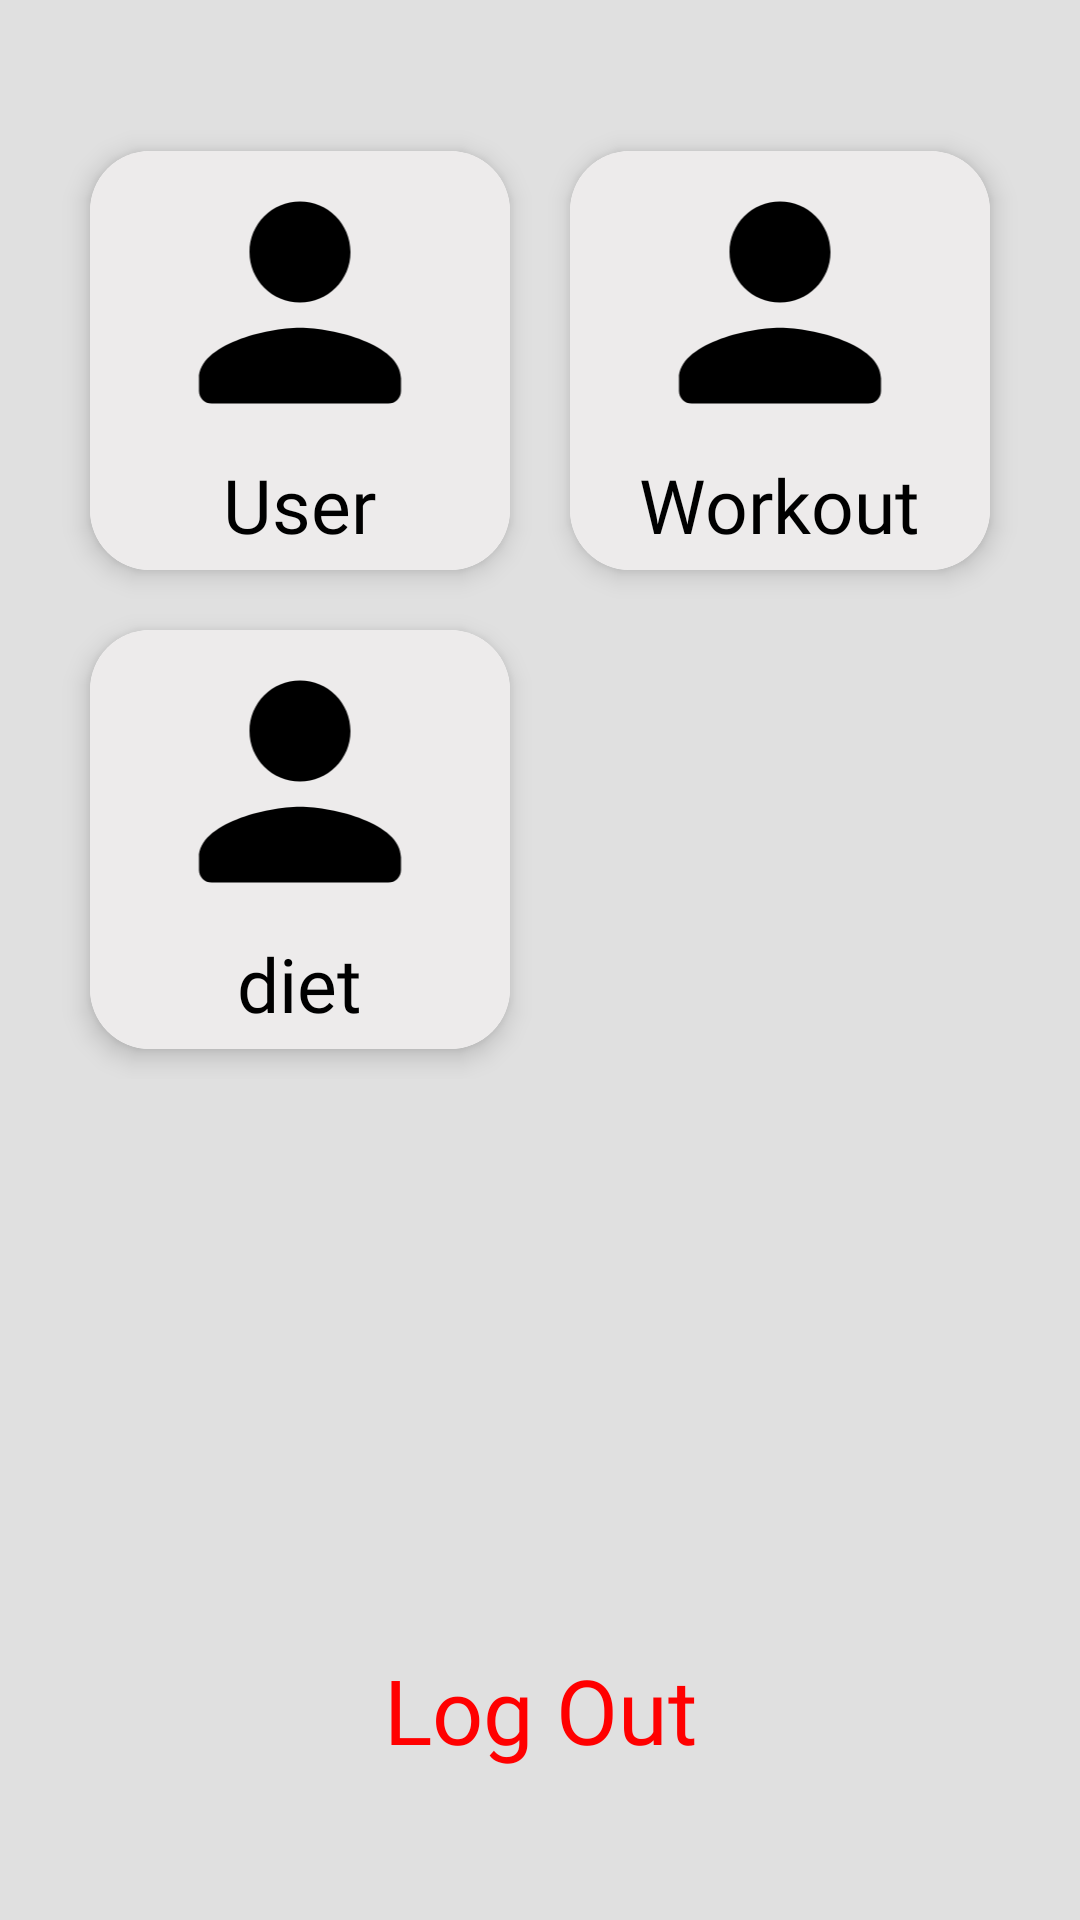

Here is an Android app screen rendered from its layout file. Give the layout XML and the strings, colors and styles it references.
<!-- AndroidManifest.xml: application theme Theme.FitZone -->
<!-- res/layout/activity_trainer_home_page.xml -->
<?xml version="1.0" encoding="utf-8"?>
<androidx.drawerlayout.widget.DrawerLayout xmlns:android="http://schemas.android.com/apk/res/android"
    xmlns:app="http://schemas.android.com/apk/res-auto"
    xmlns:tools="http://schemas.android.com/tools"
    android:layout_width="match_parent"
    android:layout_height="match_parent"
    android:fitsSystemWindows="true"
    tools:openDrawer="start"
    tools:context=".trainer_home_page"
    android:id="@+id/drawer_layout"
    android:background="@color/dark_blue">

    <androidx.constraintlayout.widget.ConstraintLayout
        android:layout_width="match_parent"
        android:layout_height="match_parent">
        <RelativeLayout
            android:id="@+id/relativeLayout"
            android:layout_width="match_parent"
            android:layout_height="wrap_content"
            android:layout_margin="35dp"
            app:layout_constraintEnd_toEndOf="parent"
            app:layout_constraintStart_toStartOf="parent"
            app:layout_constraintTop_toTopOf="parent">

            <ImageView
                android:id="@+id/menu"
                android:layout_width="40dp"
                android:layout_height="40dp"
                android:layout_marginTop="10dp"
                android:src="@drawable/round_menu_24"
                android:foregroundGravity="center"
                android:layout_alignParentTop="true"
                android:layout_alignParentStart="true"
                />

            <TextView
                android:layout_width="match_parent"
                android:layout_height="wrap_content"
                android:layout_marginStart="-1dp"
                android:fontFamily="@font/patuaone_regular"
                android:paddingTop="10dp"
                android:text="@string/dashbord"
                android:textAlignment="center"
                android:textColor="@color/white"
                android:textSize="30sp"
                />

        </RelativeLayout>

        <LinearLayout
            android:layout_width="match_parent"
            android:layout_height="700dp"
            android:paddingVertical="50dp"
            android:orientation="vertical"
            android:background="@drawable/drawer"
            app:layout_constraintBottom_toBottomOf="parent">

            <ScrollView
                android:layout_width="match_parent"
                android:layout_height="match_parent"
                android:paddingTop="50dp">

                <GridLayout
                    android:layout_width="match_parent"
                    android:layout_height="match_parent"
                    android:layout_marginHorizontal="20dp"
                    android:columnCount="2">

                    <androidx.cardview.widget.CardView
                        android:id="@+id/cd_user"
                        android:layout_width="wrap_content"
                        android:layout_height="wrap_content"
                        android:layout_row="0"
                        android:layout_rowWeight="1"
                        android:layout_column="0"
                        android:layout_columnWeight="1"
                        android:layout_margin="10dp"
                        app:cardCornerRadius="20dp"
                        app:cardElevation="5dp">

                        <LinearLayout
                            android:layout_width="match_parent"
                            android:layout_height="match_parent"
                            android:layout_gravity="center"
                            android:background="@color/base_color"
                            android:orientation="vertical">

                            <ImageView

                                android:layout_width="106dp"
                                android:layout_height="101dp"
                                android:layout_gravity="center"
                                android:src="@drawable/round_person_24" />

                            <TextView
                                android:layout_width="wrap_content"
                                android:layout_height="wrap_content"
                                android:layout_gravity="center"
                                android:layout_marginBottom="5dp"
                                android:fontFamily="@font/robotoslab_regular"
                                android:text="User"
                                android:textColor="@color/black"
                                android:textSize="25dp" />
                        </LinearLayout>
                    </androidx.cardview.widget.CardView>



                    <androidx.cardview.widget.CardView
                        android:id="@+id/cd_work"
                        android:layout_width="wrap_content"
                        android:layout_height="wrap_content"
                        android:layout_row="0"
                        android:layout_rowWeight="1"
                        android:layout_column="1"
                        android:layout_columnWeight="1"
                        android:layout_margin="10dp"
                        app:cardCornerRadius="20dp"
                        app:cardElevation="5dp">

                        <LinearLayout
                            android:layout_width="match_parent"
                            android:layout_height="match_parent"
                            android:layout_gravity="center"
                            android:background="@color/base_color"
                            android:orientation="vertical">

                            <ImageView
                                android:layout_width="106dp"
                                android:layout_height="101dp"
                                android:layout_gravity="center"
                                android:src="@drawable/round_person_24" />

                            <TextView
                                android:layout_width="wrap_content"
                                android:layout_height="wrap_content"
                                android:layout_gravity="center"
                                android:layout_marginBottom="5dp"
                                android:fontFamily="@font/robotoslab_regular"
                                android:text="Workout"
                                android:textColor="@color/black"
                                android:textSize="25dp" />
                        </LinearLayout>
                    </androidx.cardview.widget.CardView>

                    <androidx.cardview.widget.CardView
                        android:id="@+id/cd_diet"
                        android:layout_width="wrap_content"
                        android:layout_height="wrap_content"
                        android:layout_row="1"
                        android:layout_rowWeight="1"
                        android:layout_column="0"
                        android:layout_columnWeight="1"
                        android:layout_margin="10dp"
                        app:cardCornerRadius="20dp"
                        app:cardElevation="5dp">

                        <LinearLayout
                            android:layout_width="match_parent"
                            android:layout_height="match_parent"
                            android:layout_gravity="center"
                            android:background="@color/base_color"
                            android:orientation="vertical">

                            <ImageView
                                android:layout_width="106dp"
                                android:layout_height="101dp"
                                android:layout_gravity="center"
                                android:src="@drawable/round_person_24" />

                            <TextView
                                android:layout_width="wrap_content"
                                android:layout_height="wrap_content"
                                android:layout_gravity="center"
                                android:layout_marginBottom="5dp"
                                android:fontFamily="@font/robotoslab_regular"
                                android:text="diet"
                                android:textColor="@color/black"
                                android:textSize="25dp" />
                        </LinearLayout>
                    </androidx.cardview.widget.CardView>


                </GridLayout>


            </ScrollView>


        </LinearLayout>

        <TextView
            android:id="@+id/logout"
            android:layout_width="wrap_content"
            android:layout_height="wrap_content"
            android:text="Log Out"
            android:textColor="@color/redcolor"
            android:textSize="30dp"
            android:fontFamily="@font/patuaone_regular"
            android:layout_margin="50dp"
            app:layout_constraintBottom_toBottomOf="parent"
            app:layout_constraintEnd_toEndOf="parent"
            app:layout_constraintStart_toStartOf="parent" />
    </androidx.constraintlayout.widget.ConstraintLayout>
    <com.google.android.material.navigation.NavigationView
        android:id="@+id/navigationview"
        android:layout_width="wrap_content"
        android:layout_height="match_parent"
        android:layout_gravity="start"
        android:fitsSystemWindows="true"
        app:headerLayout="@layout/header"
        app:menu="@menu/admin_menu"/>
</androidx.drawerlayout.widget.DrawerLayout>
<!-- res/layout/header.xml (included above) -->
<?xml version="1.0" encoding="utf-8"?>
<LinearLayout xmlns:android="http://schemas.android.com/apk/res/android"
    android:layout_width="match_parent"
    android:layout_height="280dp"
    xmlns:app="http://schemas.android.com/apk/res-auto"
    android:background="@drawable/button1">
    <LinearLayout
        android:layout_width="match_parent"
        android:layout_height="wrap_content"
        android:orientation="vertical"
        android:layout_gravity="bottom"
        >

    <de.hdodenhof.circleimageview.CircleImageView
        android:layout_width="120dp"
        android:layout_height="120dp"
        android:layout_gravity="center"
        android:layout_marginBottom="15dp"
        android:scaleType="centerCrop"
        android:src="@color/white"
        app:civ_border_color="@color/moderate_cyan"
        app:civ_border_width="2dp" />

    <LinearLayout

        android:layout_width="wrap_content"
        android:layout_height="wrap_content"
        android:orientation="vertical"
        android:layout_gravity="center"
        android:layout_marginBottom="25dp"

        >
    <TextView
        android:layout_width="wrap_content"
        android:layout_height="wrap_content"
        android:text="User Name"
        android:textSize="30sp"
        android:textColor="@color/white"
        android:layout_gravity="center_horizontal"
        android:fontFamily="@font/robotoslab_regular"


        />


    </LinearLayout>

    </LinearLayout>


</LinearLayout>
<!-- resources referenced by this layout -->
<resources>
  <color name="base_color">#EDEBEB</color>
  <color name="black">#FF000000</color>
  <color name="dark_blue">#191645</color>
  <color name="moderate_cyan">#43C6AC</color>
  <color name="redcolor">#FF0000</color>
  <color name="white">#FFFFFFFF</color>
  <!-- drawable button1 (drawable) -->
  <?xml version="1.0" encoding="utf-8"?>
  <shape xmlns:android="http://schemas.android.com/apk/res/android">
   <gradient android:startColor="@color/dark_blue" android:angle="270" android:endColor="@color/greenish_blue" />
   <corners android:radius="18dp" />
  </shape>
  <!-- drawable drawer (drawable) -->
  <?xml version="1.0" encoding="utf-8"?>
  <shape xmlns:android="http://schemas.android.com/apk/res/android">
  <solid android:color="@color/base_color2" />
      <corners android:topRightRadius="50dp" android:topLeftRadius="50dp"/>
  </shape>
  <!-- drawable round_person_24 (drawable) -->
  <vector android:autoMirrored="true" android:height="30dp"
      android:tint="#000000" android:viewportHeight="24"
      android:viewportWidth="24" android:width="30dp" xmlns:android="http://schemas.android.com/apk/res/android">
      <path android:fillColor="@android:color/white" android:pathData="M12,12c2.21,0 4,-1.79 4,-4s-1.79,-4 -4,-4 -4,1.79 -4,4 1.79,4 4,4zM12,14c-2.67,0 -8,1.34 -8,4v1c0,0.55 0.45,1 1,1h14c0.55,0 1,-0.45 1,-1v-1c0,-2.66 -5.33,-4 -8,-4z"/>
  </vector>
  <string name="dashbord">Dashbord</string>
  <style name="Theme.FitZone" parent="Base.Theme.FitZone" />
  <color name="greenish_blue">#307D7E</color>
  <color name="base_color2">#E0E0E0</color>
  <style name="Base.Theme.FitZone" parent="Theme.AppCompat.Light.NoActionBar">
          
     
      </style>
</resources>
